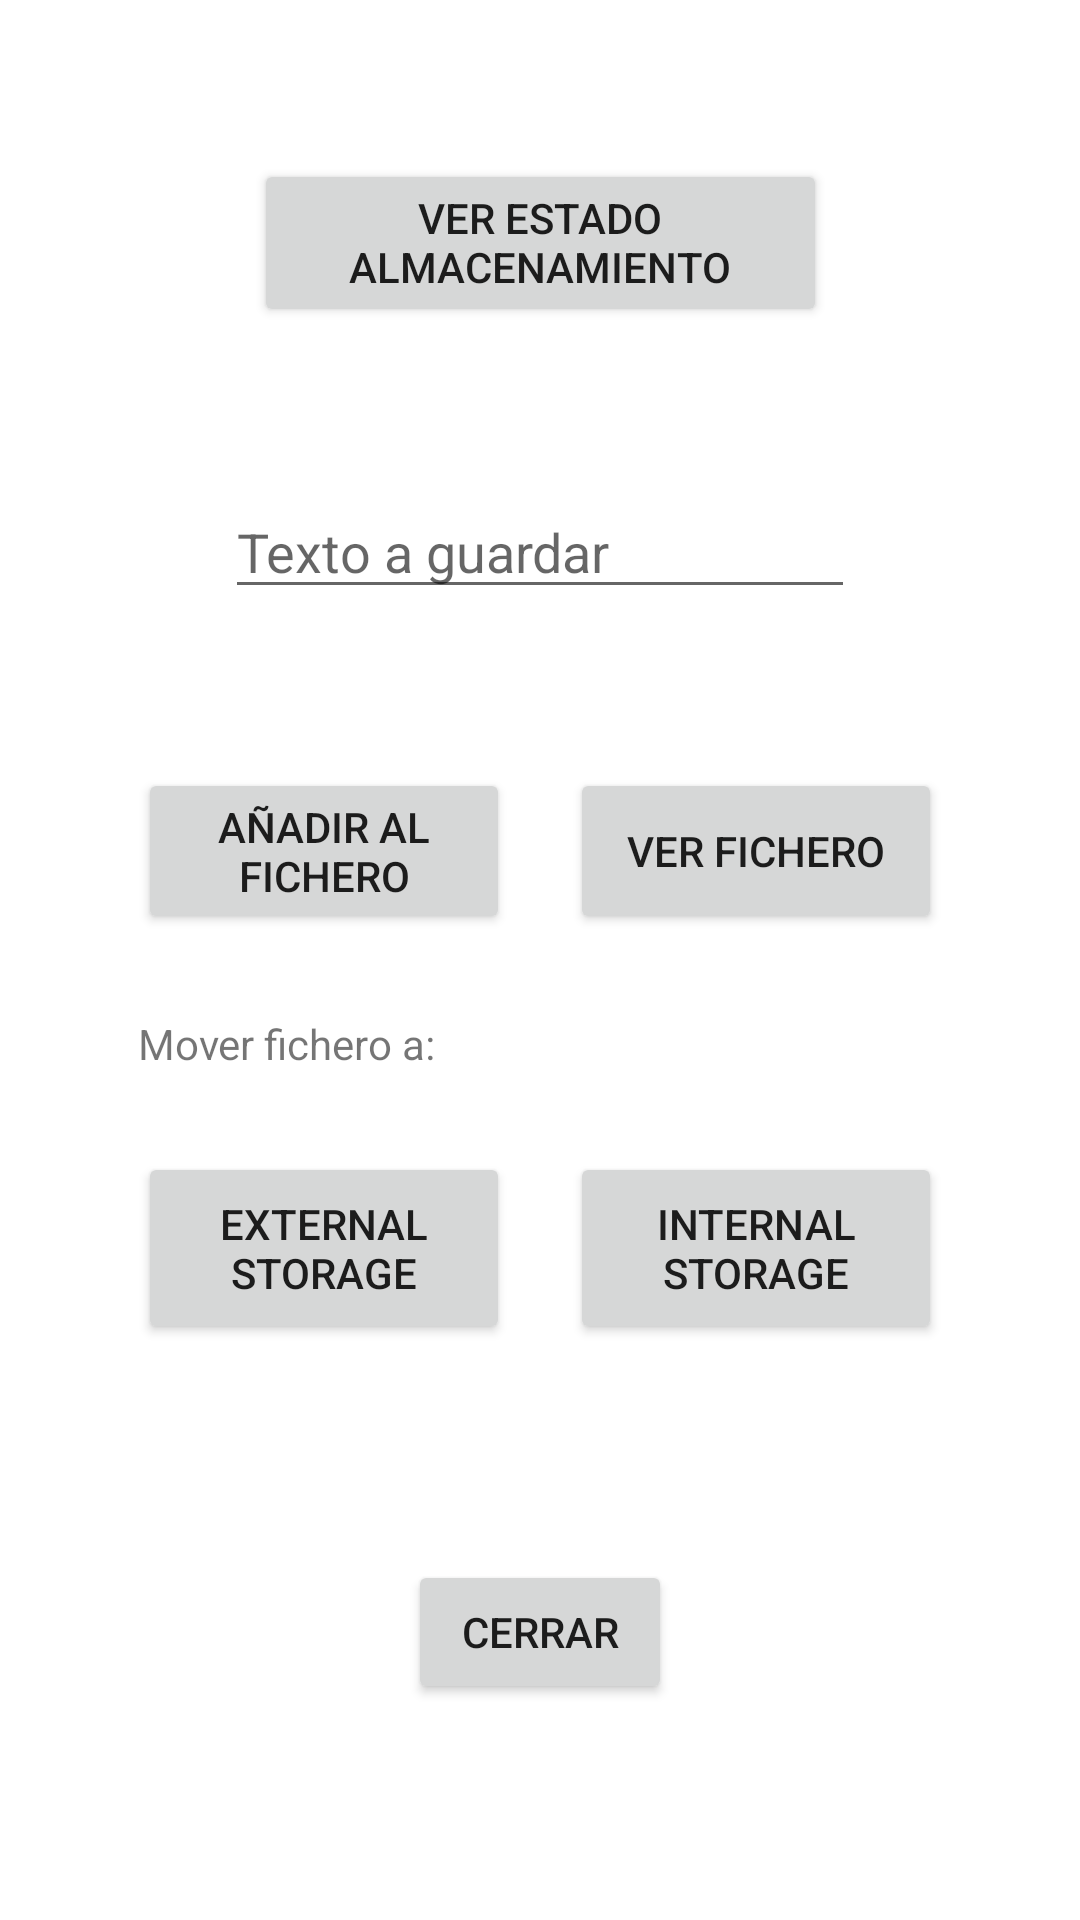

Produce the Android XML layout that renders to this screen, including the resource entries it uses.
<!-- AndroidManifest.xml: application theme Theme.AppFicheros -->
<!-- res/layout/activity_main.xml -->
<?xml version="1.0" encoding="utf-8"?>
<androidx.constraintlayout.widget.ConstraintLayout xmlns:android="http://schemas.android.com/apk/res/android"
    xmlns:app="http://schemas.android.com/apk/res-auto"
    xmlns:tools="http://schemas.android.com/tools"
    android:layout_width="match_parent"
    android:layout_height="match_parent"
    tools:context=".MainActivity">

    <Button
        android:id="@+id/estadoBtn"
        android:layout_width="191dp"
        android:layout_height="56dp"
        android:text="Ver estado almacenamiento externo"
        app:layout_constraintBottom_toTopOf="@+id/saveEt"
        app:layout_constraintEnd_toStartOf="@+id/guideline2"
        app:layout_constraintStart_toStartOf="@+id/guideline1"
        app:layout_constraintTop_toTopOf="parent" />

    <EditText
        android:id="@+id/saveEt"
        android:layout_width="wrap_content"
        android:layout_height="wrap_content"
        android:ems="10"
        android:hint="Texto a guardar"
        android:inputType="textPersonName"
        app:layout_constraintBottom_toTopOf="@+id/addBtn"
        app:layout_constraintEnd_toStartOf="@+id/guideline2"
        app:layout_constraintStart_toStartOf="@+id/guideline1"
        app:layout_constraintTop_toBottomOf="@+id/estadoBtn" />

    <Button
        android:id="@+id/addBtn"
        android:layout_marginHorizontal="10dp"
        android:layout_width="0dp"
        android:layout_height="wrap_content"
        android:text="Añadir al fichero"
        app:layout_constraintEnd_toStartOf="@+id/guideline"
        app:layout_constraintStart_toStartOf="@+id/guideline1"
        app:layout_constraintTop_toTopOf="@+id/guideline3" />

    <Button
        android:id="@+id/ficheroBtn"
        android:layout_marginHorizontal="10dp"
        android:layout_width="0dp"
        android:layout_height="0dp"
        android:text="Ver fichero"
        app:layout_constraintBottom_toBottomOf="@+id/addBtn"
        app:layout_constraintEnd_toStartOf="@+id/guideline2"
        app:layout_constraintStart_toStartOf="@+id/guideline"
        app:layout_constraintTop_toTopOf="@+id/guideline4" />

    <TextView
        android:id="@+id/textView"
        android:layout_width="wrap_content"
        android:layout_height="wrap_content"
        android:text="Mover fichero a:"
        app:layout_constraintBottom_toTopOf="@+id/externalBtn"
        app:layout_constraintEnd_toStartOf="@+id/ficheroBtn"
        app:layout_constraintHorizontal_bias="0.0"
        app:layout_constraintStart_toStartOf="@+id/addBtn"
        app:layout_constraintTop_toBottomOf="@+id/addBtn" />

    <Button
        android:id="@+id/externalBtn"
        android:layout_marginHorizontal="10dp"
        android:layout_width="0dp"
        android:layout_height="0dp"
        android:text="External storage"
        app:layout_constraintBottom_toTopOf="@+id/guideline6"
        app:layout_constraintEnd_toStartOf="@+id/guideline"
        app:layout_constraintStart_toStartOf="@+id/guideline1"
        app:layout_constraintTop_toTopOf="@+id/guideline5" />

    <Button
        android:id="@+id/internalBtn"
        android:layout_marginHorizontal="10dp"
        android:layout_width="0dp"
        android:layout_height="0dp"
        android:text="Internal storage"
        app:layout_constraintBottom_toTopOf="@+id/guideline6"
        app:layout_constraintEnd_toStartOf="@+id/guideline2"
        app:layout_constraintStart_toStartOf="@+id/guideline"
        app:layout_constraintTop_toTopOf="@+id/guideline5" />

    <Button
        android:id="@+id/cerrarBtn"
        android:layout_width="wrap_content"
        android:layout_height="wrap_content"
        android:text="Cerrar"
        app:layout_constraintBottom_toBottomOf="parent"
        app:layout_constraintEnd_toStartOf="@+id/guideline2"
        app:layout_constraintStart_toStartOf="@+id/guideline1"
        app:layout_constraintTop_toTopOf="@+id/guideline6" />

    <androidx.constraintlayout.widget.Guideline
        android:id="@+id/guideline"
        android:layout_width="wrap_content"
        android:layout_height="wrap_content"
        android:orientation="vertical"
        app:layout_constraintGuide_percent="0.5" />

    <androidx.constraintlayout.widget.Guideline
        android:id="@+id/guideline1"
        android:layout_width="wrap_content"
        android:layout_height="wrap_content"
        android:orientation="vertical"
        app:layout_constraintGuide_percent="0.1" />

    <androidx.constraintlayout.widget.Guideline
        android:id="@+id/guideline2"
        android:layout_width="wrap_content"
        android:layout_height="wrap_content"
        android:orientation="vertical"
        app:layout_constraintGuide_percent="0.9" />

    <androidx.constraintlayout.widget.Guideline
        android:id="@+id/guideline3"
        android:layout_width="wrap_content"
        android:layout_height="wrap_content"
        android:orientation="horizontal"
        app:layout_constraintGuide_percent="0.4" />

    <androidx.constraintlayout.widget.Guideline
        android:id="@+id/guideline4"
        android:layout_width="wrap_content"
        android:layout_height="wrap_content"
        android:orientation="horizontal"
        app:layout_constraintGuide_percent="0.4" />

    <androidx.constraintlayout.widget.Guideline
        android:id="@+id/guideline5"
        android:layout_width="wrap_content"
        android:layout_height="wrap_content"
        android:orientation="horizontal"
        app:layout_constraintGuide_percent="0.6" />

    <androidx.constraintlayout.widget.Guideline
        android:id="@+id/guideline6"
        android:layout_width="wrap_content"
        android:layout_height="wrap_content"
        android:orientation="horizontal"
        app:layout_constraintGuide_percent="0.7" />

</androidx.constraintlayout.widget.ConstraintLayout>
<!-- resources referenced by this layout -->
<resources>
  <style name="Theme.AppFicheros" parent="Theme.MaterialComponents.DayNight.DarkActionBar">
          
          <item name="colorPrimary">@color/purple_500</item>
          <item name="colorPrimaryVariant">@color/purple_700</item>
          <item name="colorOnPrimary">@color/white</item>
          
          <item name="colorSecondary">@color/teal_200</item>
          <item name="colorSecondaryVariant">@color/teal_700</item>
          <item name="colorOnSecondary">@color/black</item>
          
          <item name="android:statusBarColor" tools:targetApi="l">?attr/colorPrimaryVariant</item>
          
      </style>
  <!-- not gathered from this repository: default colours our renderer supplied (Android Studio template values) -->
  <color name="purple_500">#FF6200EE</color>
  <color name="purple_700">#FF3700B3</color>
  <color name="teal_200">#FF03DAC5</color>
  <color name="teal_700">#FF018786</color>
  <color name="black">#FF000000</color>
  <color name="white">#FFFFFFFF</color>
</resources>
